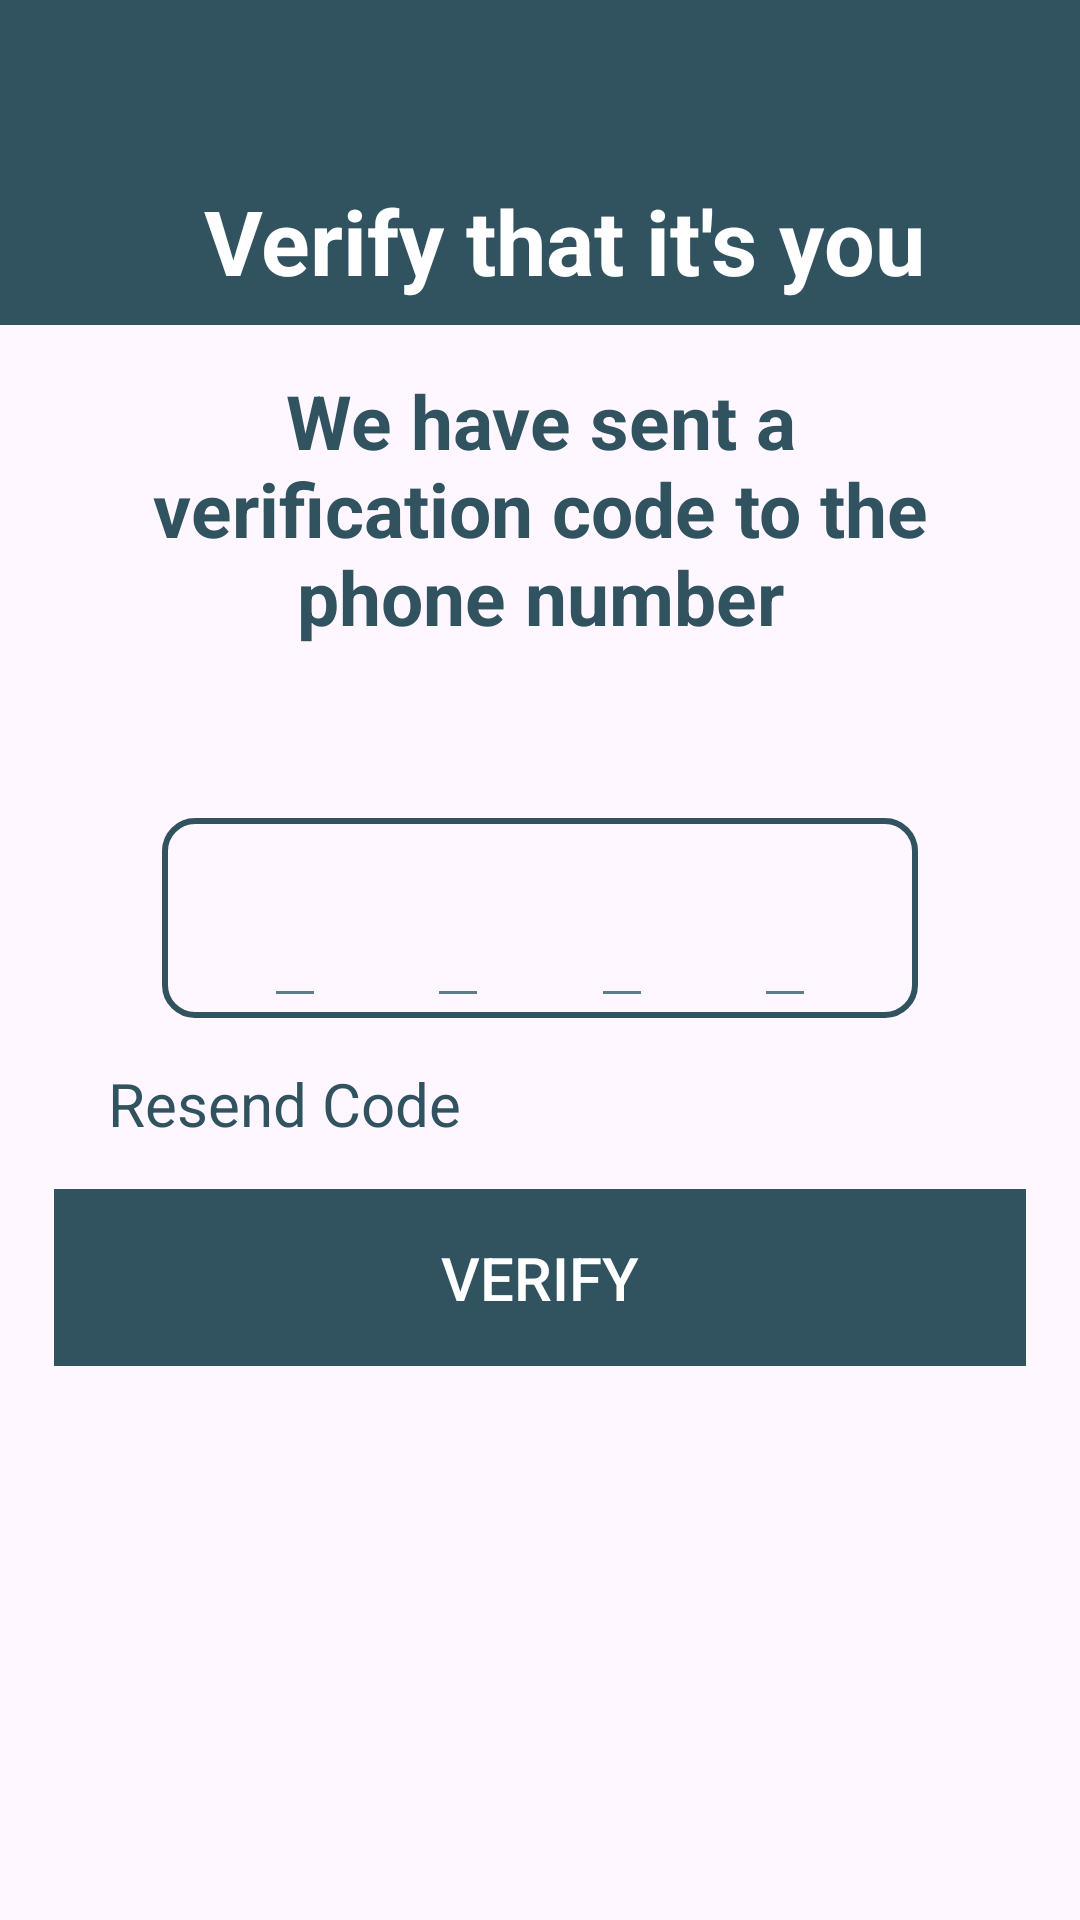

Layout XML and referenced resources for this Android screen:
<!-- AndroidManifest.xml: application theme Base.Theme.PharmacyAndroid -->
<!-- res/layout/activity_verification.xml -->
<?xml version="1.0" encoding="utf-8"?>
<layout xmlns:android="http://schemas.android.com/apk/res/android"
    xmlns:app="http://schemas.android.com/apk/res-auto"
    xmlns:tools="http://schemas.android.com/tools">

    <data>

    </data>

    <androidx.constraintlayout.widget.ConstraintLayout
        android:layout_width="match_parent"
        android:layout_height="match_parent"
        tools:context=".ui.authentication.verification.VerificationActivity">
        <com.google.android.material.appbar.AppBarLayout
            android:id="@+id/app_bar_layout"
            android:layout_width="match_parent"
            android:layout_height="wrap_content"
            app:layout_constraintEnd_toEndOf="parent"
            android:background="@color/colorPrimaryDark"
            app:layout_constraintStart_toStartOf="parent"
            app:layout_constraintTop_toTopOf="parent">

            <androidx.appcompat.widget.Toolbar
                android:id="@+id/toolbar"
                android:layout_width="match_parent"
                android:layout_height="match_parent">

                <androidx.constraintlayout.widget.ConstraintLayout
                    android:layout_width="match_parent"
                    android:layout_height="match_parent">

                    <TextView
                        android:id="@+id/verify_title"
                        android:layout_width="wrap_content"
                        android:layout_height="wrap_content"
                        android:layout_gravity="center"
                        android:layout_marginBottom="8dp"
                        android:paddingTop="60dp"
                        android:text="@string/confirm_phone_number"
                        android:textColor="@color/white"
                        android:textSize="30sp"
                        android:textStyle="bold"
                        app:layout_constraintBottom_toBottomOf="parent"
                        app:layout_constraintEnd_toEndOf="parent"
                        app:layout_constraintStart_toStartOf="parent"
                        app:layout_constraintTop_toTopOf="parent" />

                    <ImageView
                        android:id="@+id/back_arrow"
                        android:layout_width="36dp"
                        android:layout_height="43dp"
                        android:layout_marginTop="8dp"
                        app:layout_constraintBottom_toBottomOf="parent"
                        app:layout_constraintEnd_toStartOf="@+id/verify_title"
                        app:layout_constraintHorizontal_bias="0.0"
                        app:layout_constraintStart_toStartOf="parent"
                        app:layout_constraintTop_toTopOf="parent"
                        app:layout_constraintVertical_bias="0.0"
                        app:srcCompat="@drawable/ic_back_arrow" />
                </androidx.constraintlayout.widget.ConstraintLayout>
            </androidx.appcompat.widget.Toolbar>
        </com.google.android.material.appbar.AppBarLayout>

        <TextView
            android:id="@+id/we_have_sent"
            android:layout_width="0dp"
            android:layout_height="wrap_content"
            android:layout_marginTop="15dp"
            android:text="@string/we_have_sent_verification_code_to_the_phone_number"
            android:textColor="@color/colorPrimaryDark"
            android:textSize="25sp"
            app:layout_constraintWidth_percent="0.8"
            android:textAlignment="center"
            android:textStyle="bold"
            app:layout_constraintEnd_toEndOf="parent"
            app:layout_constraintStart_toStartOf="parent"
            app:layout_constraintTop_toBottomOf="@id/app_bar_layout" />

        <TextView
            android:id="@+id/customer_phone"
            android:layout_width="0dp"
            android:layout_height="wrap_content"
            android:layout_marginTop="15dp"
            tools:text="01069554625"
            android:textColor="@color/colorPrimaryDark"
            android:textSize="20sp"
            app:layout_constraintWidth_percent="0.8"
            android:textAlignment="center"
            app:layout_constraintEnd_toEndOf="parent"
            app:layout_constraintStart_toStartOf="parent"
            app:layout_constraintTop_toBottomOf="@id/we_have_sent" />

        <androidx.constraintlayout.widget.ConstraintLayout
            android:id="@+id/verify_code"
            android:layout_width="0dp"
            android:layout_height="wrap_content"
            android:layout_marginTop="15dp"
            android:background="@drawable/background_round_back_dark_blue"
            android:elevation="5dp"
            app:layout_constraintEnd_toEndOf="parent"
            app:layout_constraintStart_toStartOf="parent"
            app:layout_constraintTop_toBottomOf="@id/customer_phone"
            app:layout_constraintWidth_percent="0.7">

            <EditText
                android:id="@+id/first_number"
                android:layout_width="wrap_content"
                android:layout_height="wrap_content"
                android:autofillHints=""
                android:inputType="number"
                android:maxLength="1"
                android:maxLines="1"
                android:padding="10dp"
                android:textColor="@color/colorPrimaryDark"
                android:textSize="35sp"
                app:backgroundTint="@color/colorPrimary"
                app:layout_constraintBottom_toBottomOf="parent"
                app:layout_constraintEnd_toStartOf="@+id/second_number"
                app:layout_constraintHorizontal_bias="0.5"
                app:layout_constraintStart_toStartOf="parent"
                app:layout_constraintTop_toTopOf="parent"
                tools:text="5" />

            <EditText
                android:id="@+id/second_number"
                android:layout_width="wrap_content"
                android:layout_height="wrap_content"
                android:autofillHints=""
                android:inputType="number"
                android:maxLength="1"
                android:maxLines="1"
                android:padding="10dp"
                android:textColor="@color/colorPrimaryDark"
                android:textSize="35sp"
                app:backgroundTint="@color/colorPrimary"
                app:layout_constraintBottom_toBottomOf="parent"
                app:layout_constraintEnd_toStartOf="@+id/third_number"
                app:layout_constraintHorizontal_bias="0.5"
                app:layout_constraintStart_toEndOf="@+id/first_number"
                app:layout_constraintTop_toTopOf="parent"
                tools:text="5" />

            <EditText
                android:id="@+id/third_number"
                android:layout_width="wrap_content"
                android:layout_height="wrap_content"
                android:autofillHints=""
                android:inputType="number"
                android:maxLength="1"
                android:maxLines="1"
                android:padding="10dp"
                android:textColor="@color/colorPrimaryDark"
                android:textSize="35sp"
                app:backgroundTint="@color/colorPrimary"
                app:layout_constraintBottom_toBottomOf="parent"
                app:layout_constraintEnd_toStartOf="@+id/fourth_number"
                app:layout_constraintHorizontal_bias="0.5"
                app:layout_constraintStart_toEndOf="@+id/second_number"
                app:layout_constraintTop_toTopOf="parent"
                tools:text="5" />

            <EditText
                android:id="@+id/fourth_number"
                android:layout_width="wrap_content"
                android:layout_height="wrap_content"
                android:autofillHints=""
                android:inputType="number"
                android:maxLength="1"
                android:maxLines="1"
                android:padding="10dp"
                android:textColor="@color/colorPrimaryDark"
                android:textSize="35sp"
                app:backgroundTint="@color/colorPrimary"
                app:layout_constraintBottom_toBottomOf="parent"
                app:layout_constraintEnd_toEndOf="parent"
                app:layout_constraintHorizontal_bias="0.5"
                app:layout_constraintStart_toEndOf="@+id/third_number"
                app:layout_constraintTop_toTopOf="parent"
                tools:text="5" />

        </androidx.constraintlayout.widget.ConstraintLayout>

        <TextView
            android:id="@+id/resend_code"
            android:layout_width="0dp"
            android:layout_height="wrap_content"
            android:layout_marginTop="15dp"
            android:text="@string/resendCode"
            android:textColor="@color/colorPrimaryDark"
            android:textSize="20sp"
            app:layout_constraintWidth_percent="0.8"
            android:textAlignment="textStart"
            app:layout_constraintEnd_toEndOf="parent"
            app:layout_constraintStart_toStartOf="parent"
            app:layout_constraintTop_toBottomOf="@id/verify_code" />

        <Button
            android:id="@+id/verify_button"
            android:layout_width="0dp"
            android:layout_height="wrap_content"
            android:layout_marginTop="15dp"
            android:background="@color/colorPrimaryDark"
            android:padding="16dp"
            android:text="@string/verify"
            android:textColor="@color/white"
            android:textSize="20sp"
            android:enabled="false"
            app:layout_constraintEnd_toEndOf="parent"
            app:layout_constraintStart_toStartOf="parent"
            app:layout_constraintTop_toBottomOf="@id/resend_code"
            app:layout_constraintWidth_percent="0.9" />
    </androidx.constraintlayout.widget.ConstraintLayout>
</layout>
<!-- resources referenced by this layout -->
<resources>
  <color name="colorPrimary">#5C7C89</color>
  <color name="colorPrimaryDark">#31525F</color>
  <color name="white">#FFFFFFFF</color>
  <!-- drawable background_round_back_dark_blue (drawable) -->
  <?xml version="1.0" encoding="utf-8"?>
  <shape xmlns:android="http://schemas.android.com/apk/res/android"
      android:shape="rectangle">
      <corners android:radius="10dp"/>
      <stroke android:width="2dp" android:color="@color/colorPrimaryDark"/>
  
  </shape>
  <string name="confirm_phone_number">Verify that it\'s you</string>
  <string name="resendCode">Resend Code</string>
  <string name="verify">Verify</string>
  <string name="we_have_sent_verification_code_to_the_phone_number">We have sent a verification code to the phone number</string>
  <style name="Base.Theme.PharmacyAndroid" parent="Theme.Material3.DayNight.NoActionBar">
          
          <item name="colorPrimary">@color/colorPrimary</item>
          <item name="colorPrimaryDark">@color/colorPrimaryDark</item>
          <item name="colorOnPrimary">@color/colorAccent</item>
  
          <item name="colorSecondary">@color/colorPrimary</item>
          <item name="colorSecondaryVariant">@color/colorPrimaryDark</item>
          <item name="colorOnSecondary">@color/colorAccent</item>
      </style>
  <color name="colorAccent">#D69B4B</color>
</resources>
